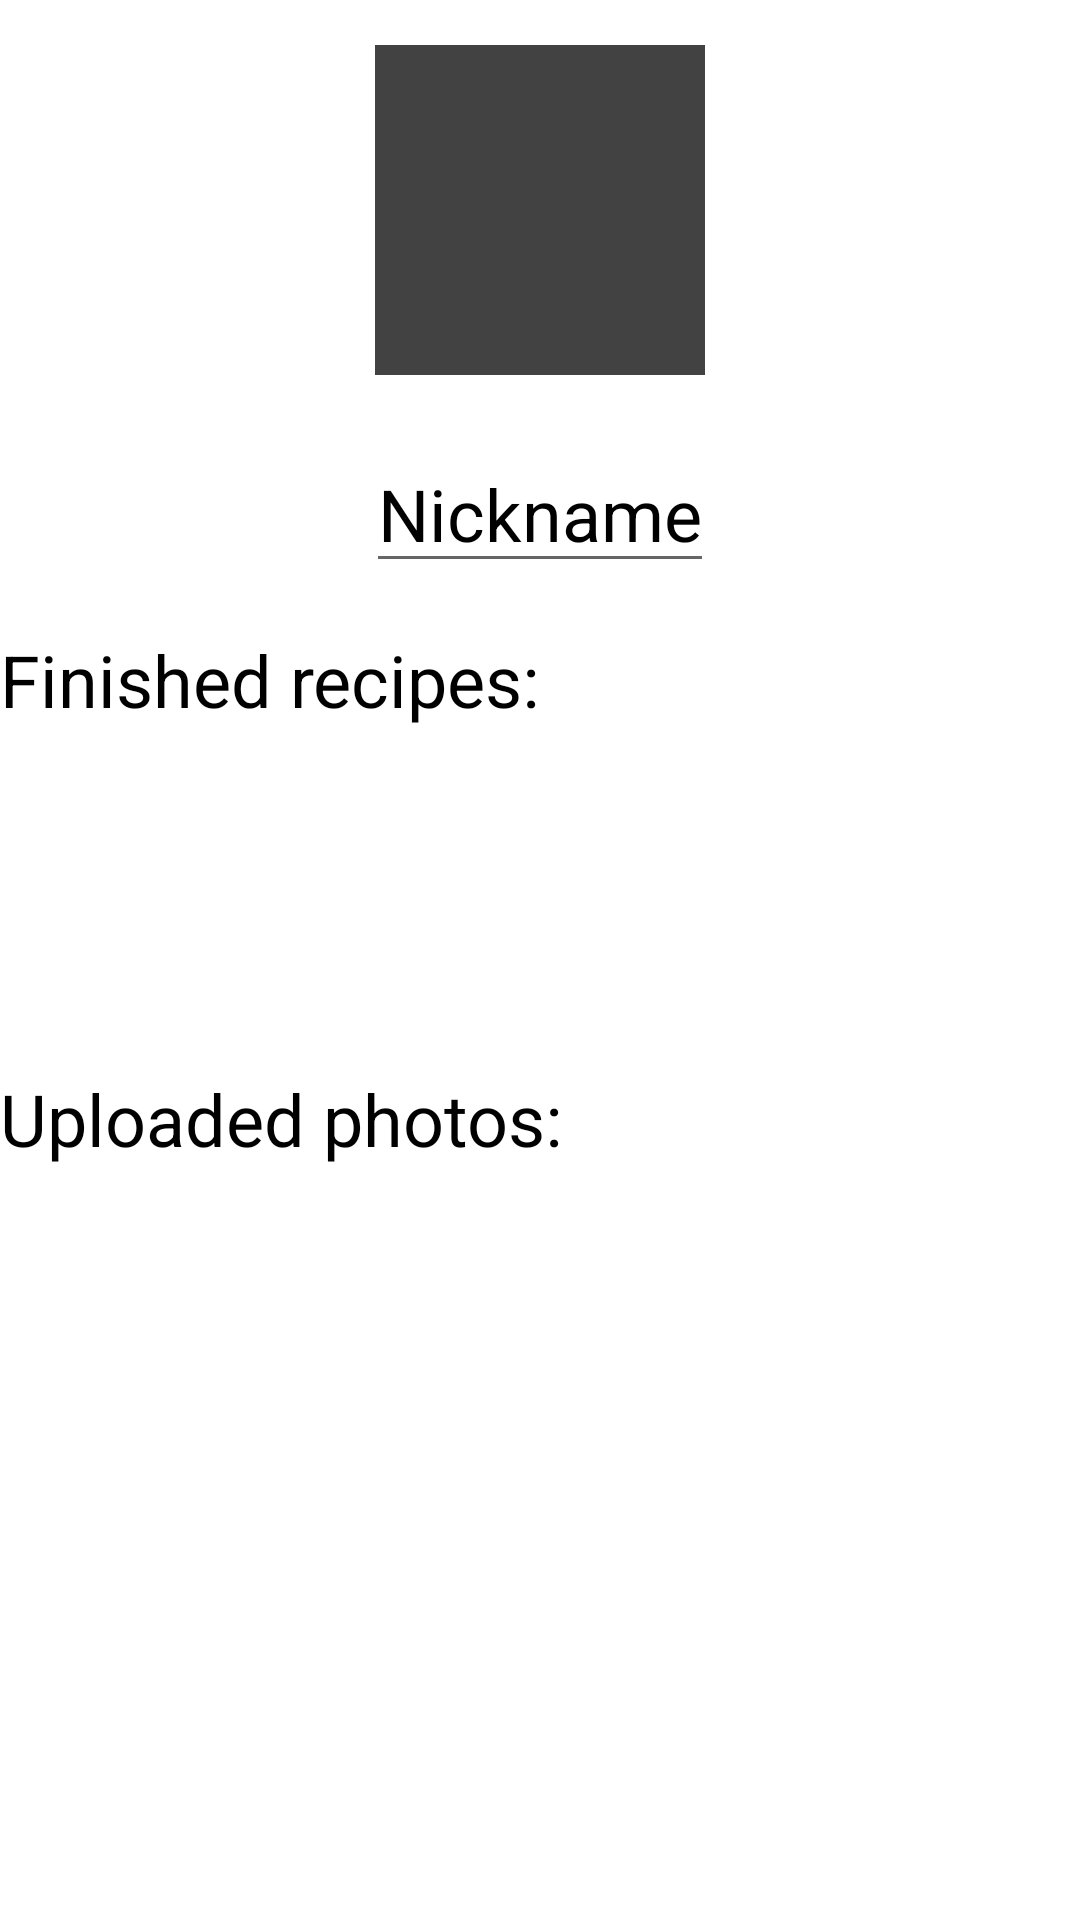

This screen was rendered from an Android layout file. Write that file and the resources it references.
<!-- AndroidManifest.xml: fallback theme Theme.MaterialComponents.DayNight.NoActionBar -->
<!-- res/layout/activity_profile_screen.xml -->
<?xml version="1.0" encoding="utf-8"?>
<RelativeLayout xmlns:android="http://schemas.android.com/apk/res/android"
    xmlns:app="http://schemas.android.com/apk/res-auto"
    xmlns:tools="http://schemas.android.com/tools"
    android:layout_width="match_parent"
    android:layout_height="match_parent"
    tools:context="com.aplikacijagurmanai.aplikacijagurmanai.ProfileScreen">

    <ImageView
        android:id="@+id/imageView"
        android:layout_width="110dp"
        android:layout_height="110dp"
        android:background="#424242"
        android:layout_alignParentTop="true"
        android:layout_centerHorizontal="true"
        android:layout_marginTop="15dp" />

    <EditText
        android:id="@+id/textnick"
        android:layout_width="wrap_content"
        android:layout_height="wrap_content"
        android:text="Nickname"
        android:textColor="@android:color/black"
        android:textSize="24sp"
        android:layout_below="@+id/imageView"
        android:layout_centerHorizontal="true"
        android:layout_marginTop="20dp" />

    <TextView
        android:id="@+id/textView4"
        android:layout_width="wrap_content"
        android:layout_height="wrap_content"
        android:text="Finished recipes:"
        android:textColor="@android:color/black"
        android:textSize="24sp"
        android:layout_below="@+id/textnick"
        android:layout_alignParentLeft="true"
        android:layout_alignParentStart="true"
        android:layout_marginTop="16dp" />

    <TextView
        android:id="@+id/textView5"
        android:layout_width="wrap_content"
        android:layout_height="wrap_content"
        android:text="Uploaded photos:"
        android:textColor="@android:color/black"
        android:textSize="24sp"
        android:layout_below="@+id/listView2"
        android:layout_alignParentLeft="true"
        android:layout_alignParentStart="true" />

    <ListView
        android:layout_width="354dp"
        android:layout_height="114dp"
        android:id="@+id/listView2"
        android:layout_below="@+id/textView4"
        android:layout_alignParentLeft="true"
        android:layout_alignParentStart="true" />

    <ListView
        android:layout_width="353dp"
        android:layout_height="103dp"
        android:id="@+id/listView"
        android:layout_below="@+id/textView5"
        android:layout_alignRight="@+id/listView2"
        android:layout_alignEnd="@+id/listView2" />

</RelativeLayout>
<!-- resources referenced by this layout -->
<resources>

</resources>
